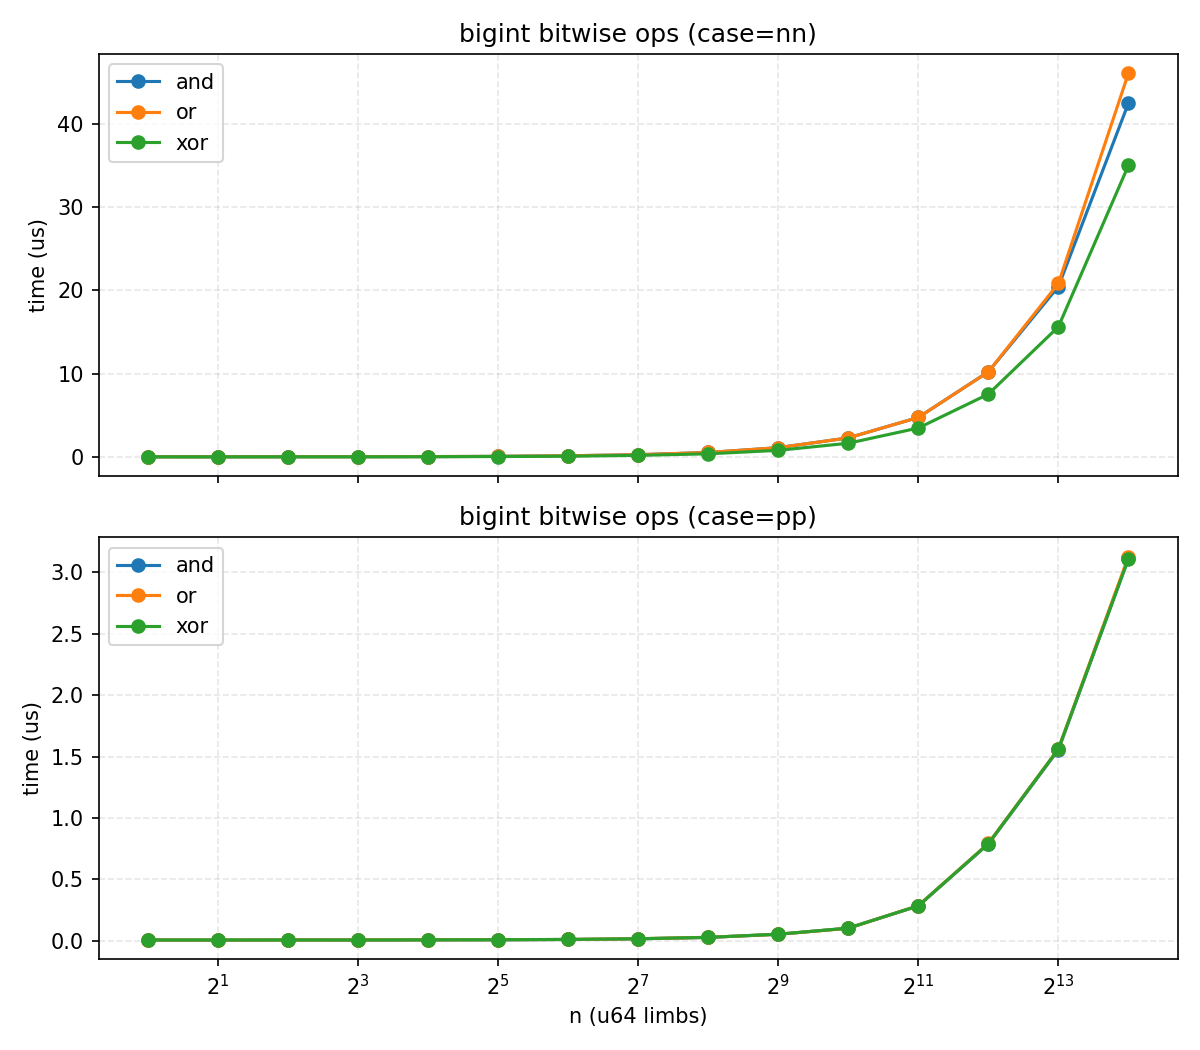

The data file committed next to this chart (first rows):
n, case, op, us
1, pp, and, 0.006
1, pp, or, 0.007
1, pp, xor, 0.007
1, nn, and, 0.035
1, nn, or, 0.035
1, nn, xor, 0.030
2, pp, and, 0.005
2, pp, or, 0.006
2, pp, xor, 0.007
2, nn, and, 0.035
2, nn, or, 0.035
2, nn, xor, 0.028
4, pp, and, 0.007
4, pp, or, 0.007
4, pp, xor, 0.007
4, nn, and, 0.042
4, nn, or, 0.042
4, nn, xor, 0.034
8, pp, and, 0.006
8, pp, or, 0.007
8, pp, xor, 0.007
8, nn, and, 0.045
8, nn, or, 0.045
8, nn, xor, 0.035
16, pp, and, 0.007
16, pp, or, 0.008
16, pp, xor, 0.008
16, nn, and, 0.059
16, nn, or, 0.059
16, nn, xor, 0.046
32, pp, and, 0.008
32, pp, or, 0.009
32, pp, xor, 0.009
32, nn, and, 0.090
32, nn, or, 0.089
32, nn, xor, 0.066
64, pp, and, 0.011
64, pp, or, 0.011
64, pp, xor, 0.011
64, nn, and, 0.157
64, nn, or, 0.159
64, nn, xor, 0.111
128, pp, and, 0.016
128, pp, or, 0.017
128, pp, xor, 0.017
128, nn, and, 0.286
128, nn, or, 0.286
128, nn, xor, 0.207
256, pp, and, 0.028
256, pp, or, 0.028
256, pp, xor, 0.028
256, nn, and, 0.552
256, nn, or, 0.552
256, nn, xor, 0.394
512, pp, and, 0.053
512, pp, or, 0.053
512, pp, xor, 0.054
512, nn, and, 1.131
512, nn, or, 1.129
512, nn, xor, 0.809
... 30 more rows
